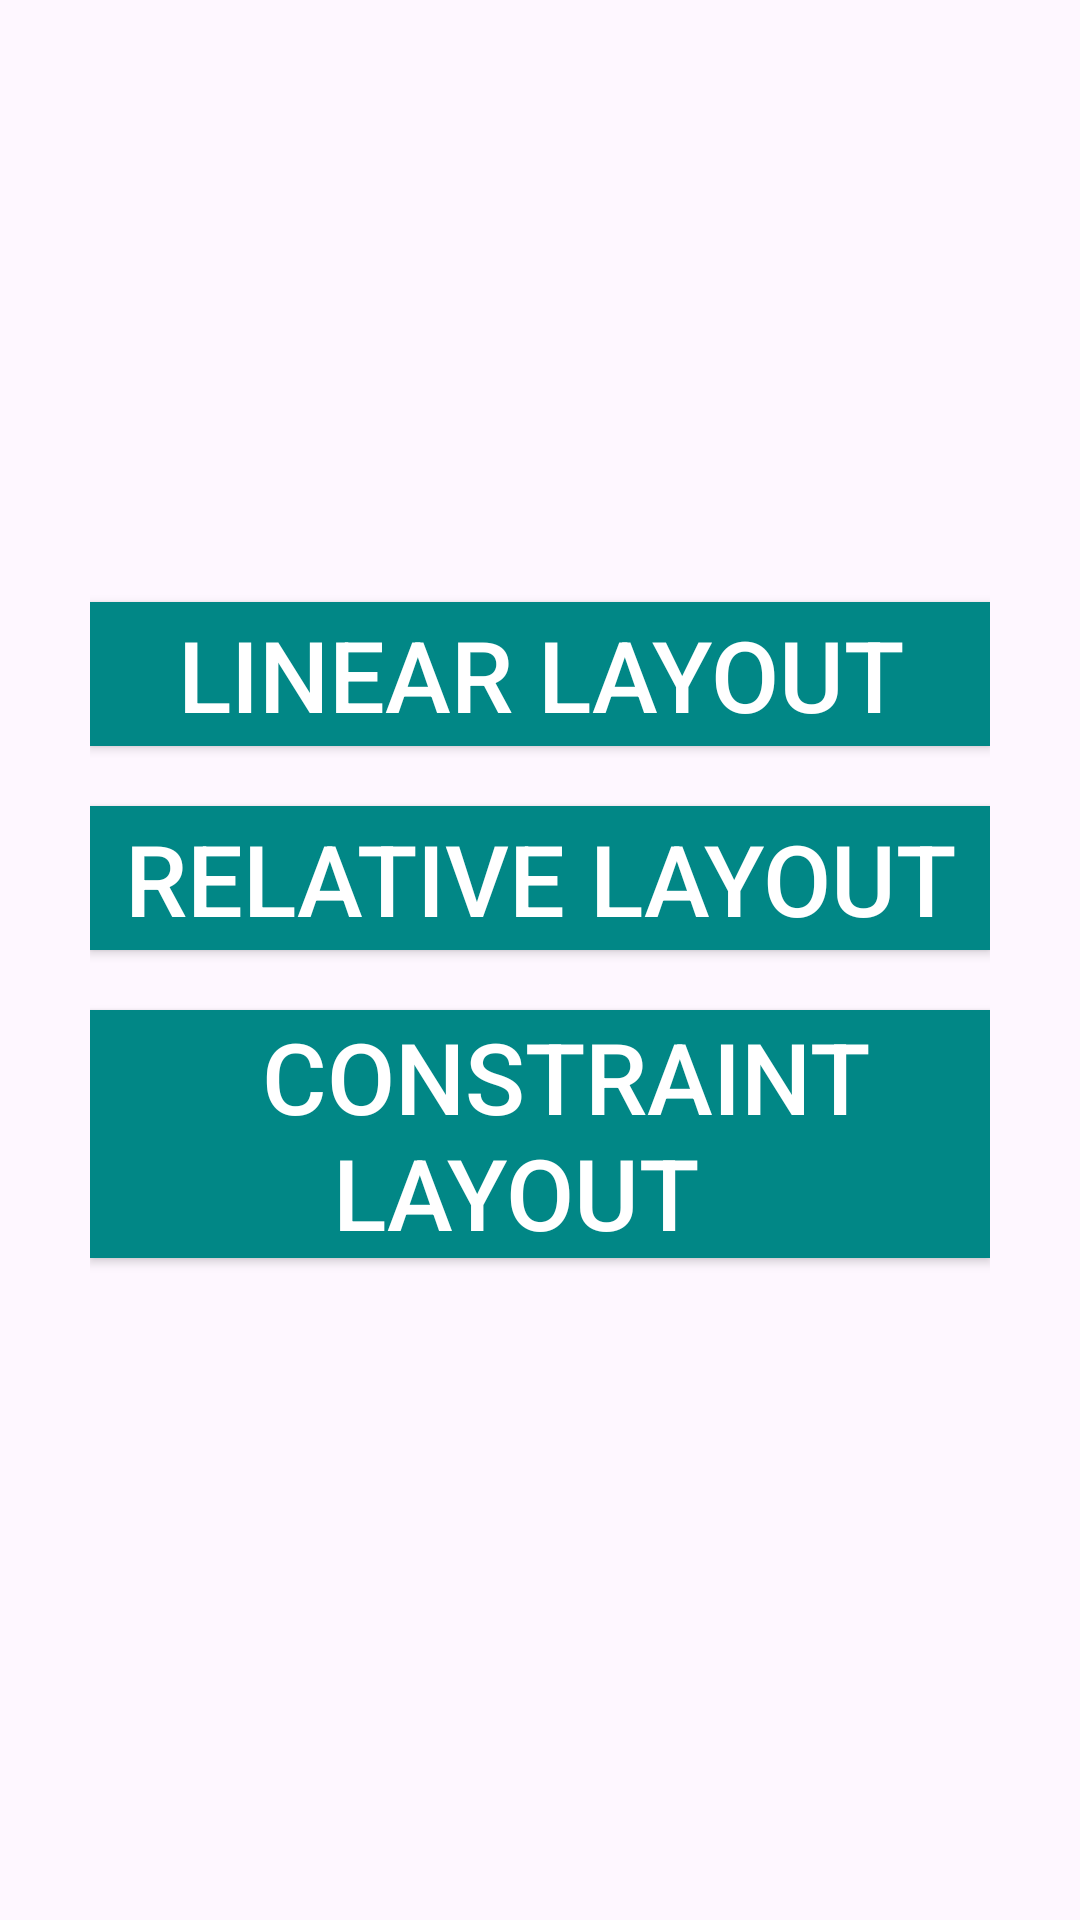

Write the Android layout XML for this screen, with the resource values it uses.
<!-- AndroidManifest.xml: application theme Theme.Mod1casestudy1 -->
<!-- res/layout/activity_main.xml -->
<?xml version="1.0" encoding="UTF-8" ?>
<LinearLayout xmlns:android="http://schemas.android.com/apk/res/android"
    android:layout_width="match_parent"
    android:layout_height="match_parent"
    android:orientation="vertical"
    android:padding="30dp"
    android:gravity="center">
    <Button
        android:id="@+id/bt1"
        android:layout_width="match_parent"
        android:layout_height="wrap_content"
        android:layout_marginBottom="20dp"
        android:textSize="33dp"
        android:background="@color/teal_700"
        android:textColor="@color/white"
        android:text="  Linear layout  "/>
    <Button
        android:id="@+id/bt2"
        android:layout_width="match_parent"
        android:layout_height="wrap_content"
        android:textSize="33dp"
        android:layout_marginBottom="20dp"
        android:background="@color/teal_700"
        android:textColor="@color/white"
        android:text="  relative layout  "/>
    <Button
        android:id="@+id/bt3"
        android:layout_width="match_parent"
        android:layout_height="wrap_content"
        android:textSize="33dp"
        android:layout_marginBottom="20dp"
        android:background="@color/teal_700"
        android:textColor="@color/white"
        android:text="  constraint layout  "/>
</LinearLayout>
<!-- resources referenced by this layout -->
<resources>
  <color name="teal_700">#018786</color>
  <color name="white">#FFFFFF</color>
  <style name="Theme.Mod1casestudy1" parent="Base.Theme.Mod1casestudy1" />
  <style name="Base.Theme.Mod1casestudy1" parent="Theme.Material3.DayNight.NoActionBar">
          
          
      </style>
</resources>
